Dataset: featureExtraction (GitHub, dew54/marble). Classes: larvae, planktons.

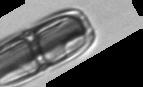
Label: planktons

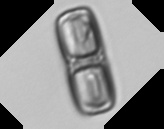
Label: planktons

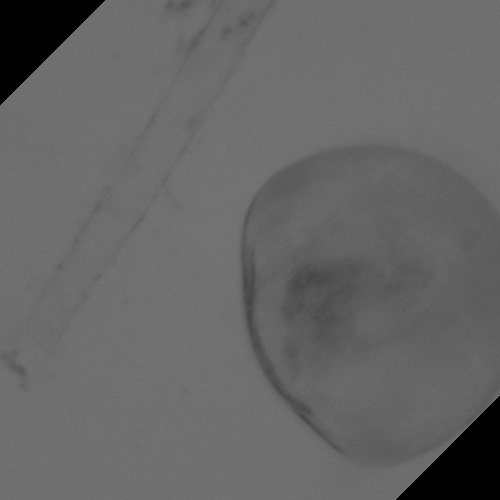
Label: larvae

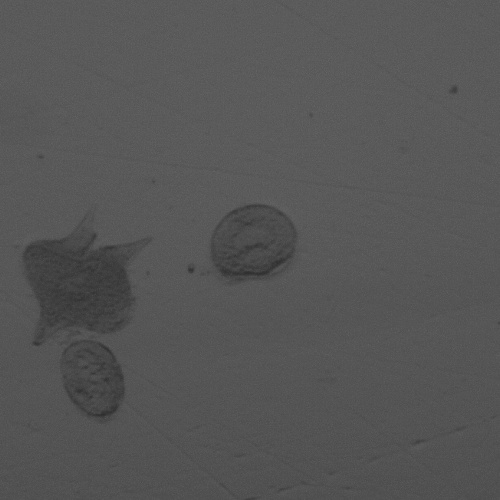
Label: larvae

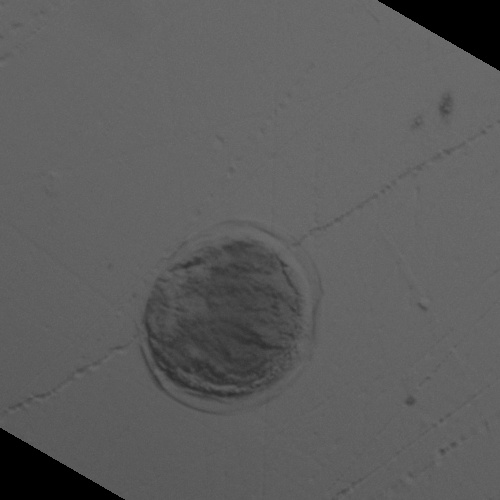
Label: larvae

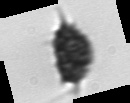
Label: planktons
